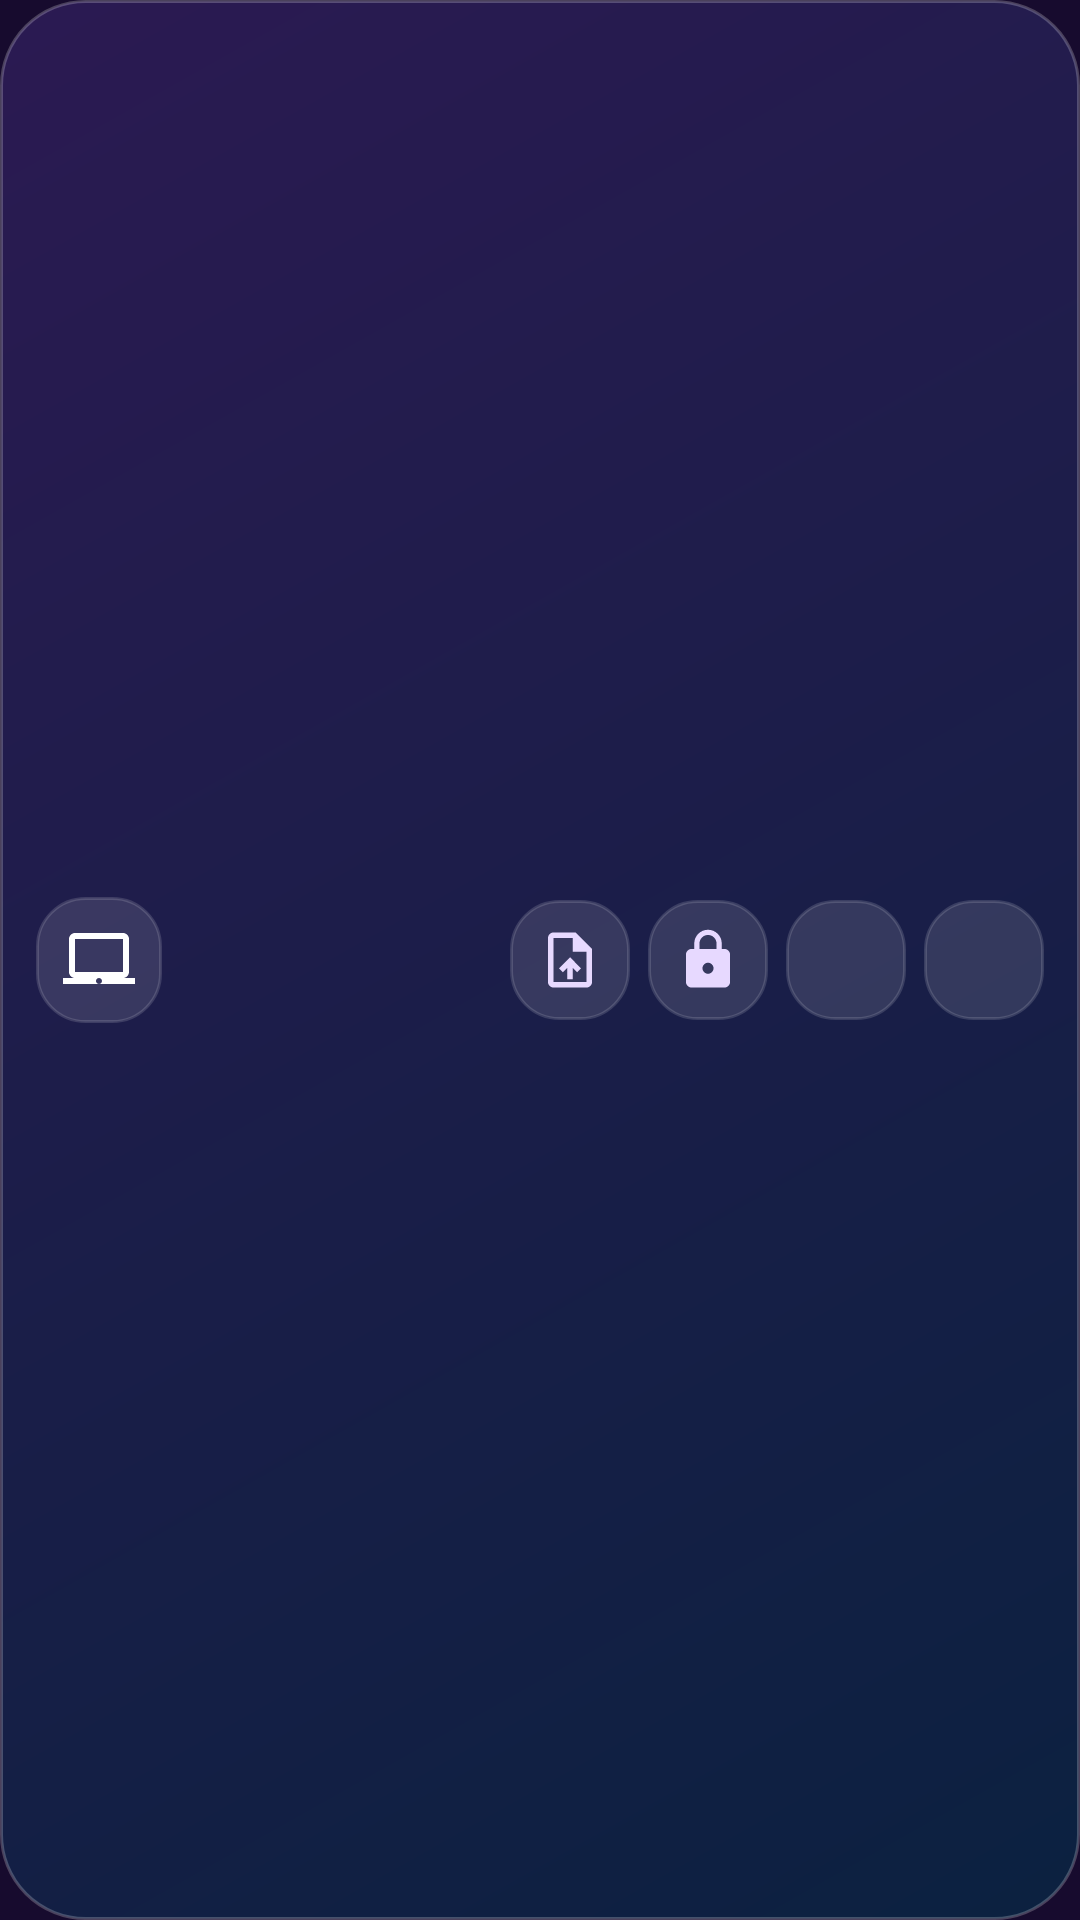

This screen was rendered from an Android layout file. Write that file and the resources it references.
<!-- AndroidManifest.xml: application theme Theme.AyPhone -->
<!-- res/layout/widget_mac_small.xml -->
<?xml version="1.0" encoding="utf-8"?>
<LinearLayout xmlns:android="http://schemas.android.com/apk/res/android"
    android:id="@+id/widget_root"
    android:layout_width="match_parent"
    android:layout_height="match_parent"
    android:background="@drawable/widget_bg"
    android:gravity="center_vertical"
    android:orientation="horizontal"
    android:paddingStart="12dp"
    android:paddingEnd="12dp">
        <FrameLayout
            android:layout_width="42dp"
            android:layout_height="42dp">
            <ImageView
                android:layout_width="match_parent"
                android:layout_height="match_parent"
                android:background="@drawable/widget_button_bg"
                android:contentDescription="@null"
                android:padding="9dp"
                android:src="@drawable/ic_widget_laptop" />
        </FrameLayout>
        <LinearLayout
            android:layout_width="0dp"
            android:layout_height="wrap_content"
            android:layout_marginStart="10dp"
            android:layout_weight="1"
            android:orientation="vertical">
            <TextView
                android:id="@+id/widget_name"
                android:layout_width="wrap_content"
                android:layout_height="wrap_content"
                android:ellipsize="end"
                android:maxLines="1"
                android:textColor="#FFFFFFFF"
                android:textSize="15sp"
                android:textStyle="bold" />
            <TextView
                android:id="@+id/widget_status"
                android:layout_width="wrap_content"
                android:layout_height="wrap_content"
                android:ellipsize="end"
                android:maxLines="1"
                android:textColor="#B3EE90FF"
                android:textSize="12sp" />
        </LinearLayout>
        <TextView
            android:id="@+id/widget_battery"
            android:layout_width="wrap_content"
            android:layout_height="wrap_content"
            android:layout_marginStart="4dp"
            android:textSize="13sp"
            android:textStyle="bold" />
        <ImageView
            android:id="@+id/widget_files"
            android:layout_width="40dp"
            android:layout_height="40dp"
            android:layout_marginStart="6dp"
            android:background="@drawable/widget_button_bg"
            android:contentDescription="files"
            android:padding="9dp"
            android:src="@drawable/ic_widget_file"
            android:tint="#FFE7D9FF" />
        <ImageView
            android:id="@+id/widget_lock"
            android:layout_width="40dp"
            android:layout_height="40dp"
            android:layout_marginStart="6dp"
            android:background="@drawable/widget_button_bg"
            android:contentDescription="lock"
            android:padding="9dp"
            android:src="@drawable/ic_w_lock"
            android:tint="#FFE7D9FF" />
        <ImageView
            android:id="@+id/widget_play"
            android:layout_width="40dp"
            android:layout_height="40dp"
            android:layout_marginStart="6dp"
            android:background="@drawable/widget_button_bg"
            android:contentDescription="play"
            android:padding="9dp"
            android:src="@drawable/ic_w_play"
            android:tint="#FFE7D9FF" />
        <ImageView
            android:id="@+id/widget_mute"
            android:layout_width="40dp"
            android:layout_height="40dp"
            android:layout_marginStart="6dp"
            android:background="@drawable/widget_button_bg"
            android:contentDescription="mute"
            android:padding="9dp"
            android:src="@drawable/ic_w_volume_up"
            android:tint="#FFE7D9FF" />
</LinearLayout>
<!-- resources referenced by this layout -->
<resources>
  <!-- drawable ic_w_lock (drawable) -->
  <?xml version="1.0" encoding="utf-8"?>
  <vector xmlns:android="http://schemas.android.com/apk/res/android"
      android:width="24dp" android:height="24dp" android:viewportWidth="24" android:viewportHeight="24">
      <path android:fillColor="#FFFFFFFF" android:pathData="M18,8h-1V6c0-2.76-2.24-5-5-5S7,3.24 7,6v2H6c-1.1,0-2,0.9-2,2v10c0,1.1 0.9,2 2,2h12c1.1,0 2-0.9 2-2V10c0-1.1-0.9-2-2-2zM12,17c-1.1,0-2-0.9-2-2s0.9-2 2-2 2,0.9 2,2-0.9,2-2,2zM15.1,8H8.9V6c0-1.71 1.39-3.1 3.1-3.1 1.71,0 3.1,1.39 3.1,3.1v2z" />
  </vector>
  <!-- drawable ic_widget_file (drawable) -->
  <?xml version="1.0" encoding="utf-8"?>
  <vector xmlns:android="http://schemas.android.com/apk/res/android"
      android:width="24dp" android:height="24dp" android:viewportWidth="24" android:viewportHeight="24">
      <path android:fillColor="#FFFFFFFF"
          android:pathData="M14,2H6c-1.1,0 -1.99,0.9 -1.99,2L4,20c0,1.1 0.89,2 1.99,2H18c1.1,0 2,-0.9 2,-2V8L14,2zM18,20H6V4h7v5h5v11zM8,15.01l1.41,1.41L11,14.84V19h2v-4.16l1.59,1.59L16,15.01 12.01,11z" />
  </vector>
  <!-- drawable ic_widget_laptop (drawable) -->
  <?xml version="1.0" encoding="utf-8"?>
  <vector xmlns:android="http://schemas.android.com/apk/res/android"
      android:width="24dp" android:height="24dp" android:viewportWidth="24" android:viewportHeight="24">
      <path android:fillColor="#FFFFFFFF"
          android:pathData="M20,18c1.1,0 1.99,-0.9 1.99,-2L22,5c0,-1.1 -0.9,-2 -2,-2L4,3c-1.1,0 -2,0.9 -2,2v11c0,1.1 0.9,2 2,2L0,18v2h24v-2h-4zM4,5h16v11L4,16L4,5zM12,20c-0.55,0 -1,-0.45 -1,-1s0.45,-1 1,-1 1,0.45 1,1 -0.45,1 -1,1z" />
  </vector>
  <!-- drawable widget_bg (drawable) -->
  <?xml version="1.0" encoding="utf-8"?>
  <shape xmlns:android="http://schemas.android.com/apk/res/android" android:shape="rectangle">
      <corners android:radius="28dp" />
      <gradient android:angle="315" android:startColor="#FF2B1A52" android:endColor="#FF0B2140" />
      <stroke android:width="1dp" android:color="#38FFFFFF" />
  </shape>
  <!-- drawable widget_button_bg (drawable) -->
  <?xml version="1.0" encoding="utf-8"?>
  <shape xmlns:android="http://schemas.android.com/apk/res/android" android:shape="rectangle">
      <corners android:radius="16dp" />
      <solid android:color="#1FFFFFFF" />
      <stroke android:width="1dp" android:color="#24FFFFFF" />
  </shape>
  <style name="Theme.AyPhone" parent="android:Theme.Material.Light.NoActionBar">
          <item name="android:statusBarColor">@android:color/transparent</item>
          <item name="android:navigationBarColor">@android:color/transparent</item>
          <item name="android:windowBackground">@color/night</item>
      </style>
  <color name="night">#FF170B2E</color>
</resources>
